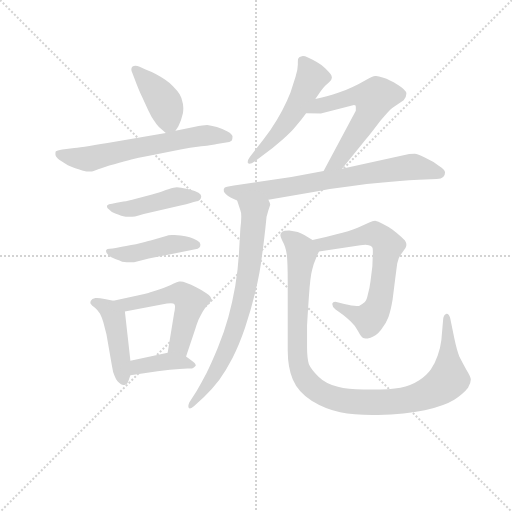
t = 0.00 s
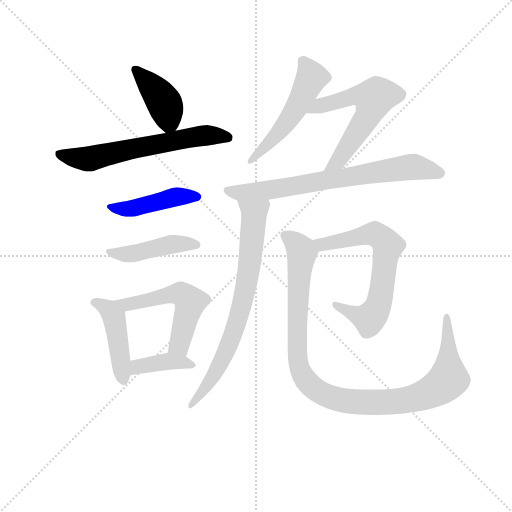
t = 1.89 s
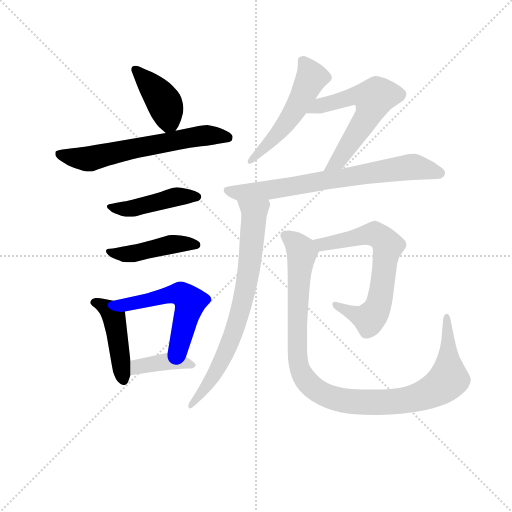
t = 3.79 s
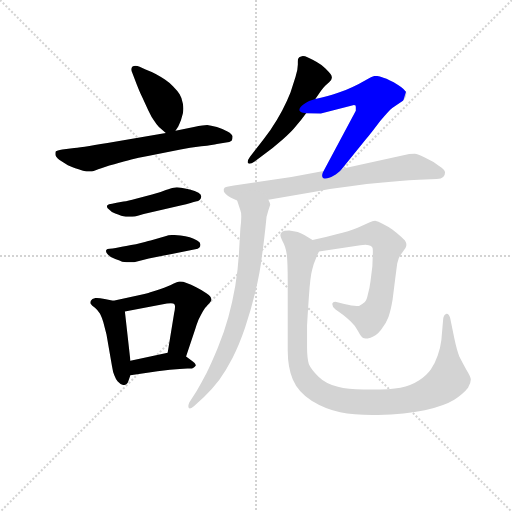
t = 5.68 s
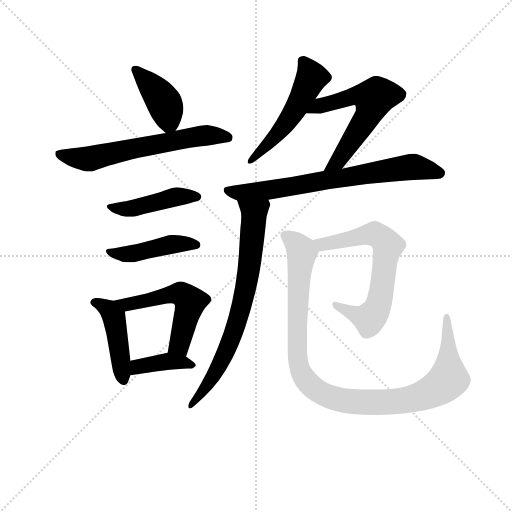
t = 7.58 s
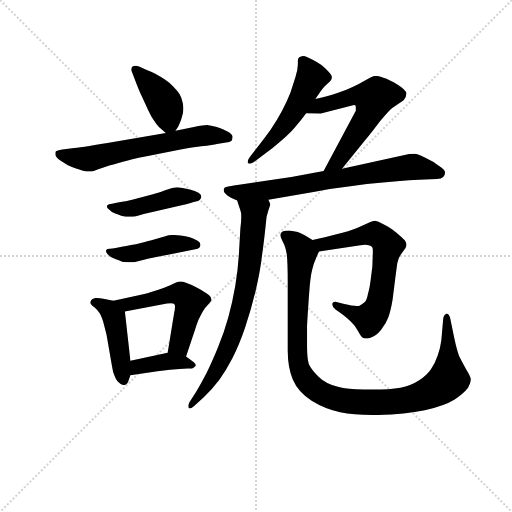
t = 9.47 s

The animated SVG that drew these frames (rendered in a browser with its animation timeline set to each time). Animation: 13 CSS @keyframes rules; one cycle of 9.47 s.

<svg version="1.1" viewBox="0 0 1024 1024" xmlns="http://www.w3.org/2000/svg">
  <g stroke="lightgray" stroke-dasharray="1,1" stroke-width="1" transform="scale(4, 4)">
    <line x1="0" y1="0" x2="256" y2="256"></line>
    <line x1="256" y1="0" x2="0" y2="256"></line>
    <line x1="128" y1="0" x2="128" y2="256"></line>
    <line x1="0" y1="128" x2="256" y2="128"></line>
  </g>
<g transform="scale(0.92, -0.92) translate(60, -900)">
   <style type="text/css">
    @keyframes keyframes0 {
      from {
       stroke: blue;
       stroke-dashoffset: 410;
       stroke-width: 128;
       }
       57% {
       animation-timing-function: step-end;
       stroke: blue;
       stroke-dashoffset: 0;
       stroke-width: 128;
       }
       to {
       stroke: black;
       stroke-width: 1024;
       }
       }
       #make-me-a-hanzi-animation-0 {
         animation: keyframes0 0.583659s both;
         animation-delay: 0.000000s;
         animation-timing-function: linear;
       }
    @keyframes keyframes1 {
      from {
       stroke: blue;
       stroke-dashoffset: 626;
       stroke-width: 128;
       }
       67% {
       animation-timing-function: step-end;
       stroke: blue;
       stroke-dashoffset: 0;
       stroke-width: 128;
       }
       to {
       stroke: black;
       stroke-width: 1024;
       }
       }
       #make-me-a-hanzi-animation-1 {
         animation: keyframes1 0.759440s both;
         animation-delay: 0.583659s;
         animation-timing-function: linear;
       }
    @keyframes keyframes2 {
      from {
       stroke: blue;
       stroke-dashoffset: 449;
       stroke-width: 128;
       }
       59% {
       animation-timing-function: step-end;
       stroke: blue;
       stroke-dashoffset: 0;
       stroke-width: 128;
       }
       to {
       stroke: black;
       stroke-width: 1024;
       }
       }
       #make-me-a-hanzi-animation-2 {
         animation: keyframes2 0.615397s both;
         animation-delay: 1.343099s;
         animation-timing-function: linear;
       }
    @keyframes keyframes3 {
      from {
       stroke: blue;
       stroke-dashoffset: 449;
       stroke-width: 128;
       }
       59% {
       animation-timing-function: step-end;
       stroke: blue;
       stroke-dashoffset: 0;
       stroke-width: 128;
       }
       to {
       stroke: black;
       stroke-width: 1024;
       }
       }
       #make-me-a-hanzi-animation-3 {
         animation: keyframes3 0.615397s both;
         animation-delay: 1.958496s;
         animation-timing-function: linear;
       }
    @keyframes keyframes4 {
      from {
       stroke: blue;
       stroke-dashoffset: 452;
       stroke-width: 128;
       }
       60% {
       animation-timing-function: step-end;
       stroke: blue;
       stroke-dashoffset: 0;
       stroke-width: 128;
       }
       to {
       stroke: black;
       stroke-width: 1024;
       }
       }
       #make-me-a-hanzi-animation-4 {
         animation: keyframes4 0.617839s both;
         animation-delay: 2.573893s;
         animation-timing-function: linear;
       }
    @keyframes keyframes5 {
      from {
       stroke: blue;
       stroke-dashoffset: 544;
       stroke-width: 128;
       }
       64% {
       animation-timing-function: step-end;
       stroke: blue;
       stroke-dashoffset: 0;
       stroke-width: 128;
       }
       to {
       stroke: black;
       stroke-width: 1024;
       }
       }
       #make-me-a-hanzi-animation-5 {
         animation: keyframes5 0.692708s both;
         animation-delay: 3.191732s;
         animation-timing-function: linear;
       }
    @keyframes keyframes6 {
      from {
       stroke: blue;
       stroke-dashoffset: 393;
       stroke-width: 128;
       }
       56% {
       animation-timing-function: step-end;
       stroke: blue;
       stroke-dashoffset: 0;
       stroke-width: 128;
       }
       to {
       stroke: black;
       stroke-width: 1024;
       }
       }
       #make-me-a-hanzi-animation-6 {
         animation: keyframes6 0.569824s both;
         animation-delay: 3.884440s;
         animation-timing-function: linear;
       }
    @keyframes keyframes7 {
      from {
       stroke: blue;
       stroke-dashoffset: 527;
       stroke-width: 128;
       }
       63% {
       animation-timing-function: step-end;
       stroke: blue;
       stroke-dashoffset: 0;
       stroke-width: 128;
       }
       to {
       stroke: black;
       stroke-width: 1024;
       }
       }
       #make-me-a-hanzi-animation-7 {
         animation: keyframes7 0.678874s both;
         animation-delay: 4.454264s;
         animation-timing-function: linear;
       }
    @keyframes keyframes8 {
      from {
       stroke: blue;
       stroke-dashoffset: 592;
       stroke-width: 128;
       }
       66% {
       animation-timing-function: step-end;
       stroke: blue;
       stroke-dashoffset: 0;
       stroke-width: 128;
       }
       to {
       stroke: black;
       stroke-width: 1024;
       }
       }
       #make-me-a-hanzi-animation-8 {
         animation: keyframes8 0.731771s both;
         animation-delay: 5.133138s;
         animation-timing-function: linear;
       }
    @keyframes keyframes9 {
      from {
       stroke: blue;
       stroke-dashoffset: 727;
       stroke-width: 128;
       }
       70% {
       animation-timing-function: step-end;
       stroke: blue;
       stroke-dashoffset: 0;
       stroke-width: 128;
       }
       to {
       stroke: black;
       stroke-width: 1024;
       }
       }
       #make-me-a-hanzi-animation-9 {
         animation: keyframes9 0.841634s both;
         animation-delay: 5.864909s;
         animation-timing-function: linear;
       }
    @keyframes keyframes10 {
      from {
       stroke: blue;
       stroke-dashoffset: 746;
       stroke-width: 128;
       }
       71% {
       animation-timing-function: step-end;
       stroke: blue;
       stroke-dashoffset: 0;
       stroke-width: 128;
       }
       to {
       stroke: black;
       stroke-width: 1024;
       }
       }
       #make-me-a-hanzi-animation-10 {
         animation: keyframes10 0.857096s both;
         animation-delay: 6.706543s;
         animation-timing-function: linear;
       }
    @keyframes keyframes11 {
      from {
       stroke: blue;
       stroke-dashoffset: 673;
       stroke-width: 128;
       }
       69% {
       animation-timing-function: step-end;
       stroke: blue;
       stroke-dashoffset: 0;
       stroke-width: 128;
       }
       to {
       stroke: black;
       stroke-width: 1024;
       }
       }
       #make-me-a-hanzi-animation-11 {
         animation: keyframes11 0.797689s both;
         animation-delay: 7.563639s;
         animation-timing-function: linear;
       }
    @keyframes keyframes12 {
      from {
       stroke: blue;
       stroke-dashoffset: 1055;
       stroke-width: 128;
       }
       77% {
       animation-timing-function: step-end;
       stroke: blue;
       stroke-dashoffset: 0;
       stroke-width: 128;
       }
       to {
       stroke: black;
       stroke-width: 1024;
       }
       }
       #make-me-a-hanzi-animation-12 {
         animation: keyframes12 1.108561s both;
         animation-delay: 8.361328s;
         animation-timing-function: linear;
       }
</style>
<path d="M 321.5 616.0 L 327.5 625.0 Q 330.5 631.0 333.5 639.0 L 337.5 653.0 Q 338.5 658.0 338.5 664.0 Q 338.5 669.0 337.5 675.0 Q 335.5 687.0 330.5 695.0 Q 325.5 703.0 316.5 712.0 Q 307.5 721.0 298.5 727.0 Q 289.5 733.0 278.5 739.0 Q 267.5 745.0 256.5 749.0 L 243.5 755.0 Q 238.5 757.0 234.5 757.0 Q 230.5 757.0 227.5 755.0 Q 225.5 753.0 225.5 749.0 Q 225.5 746.0 227.5 742.0 L 232.5 729.0 Q 241.5 705.0 248.5 690.0 L 262.5 660.0 Q 269.5 645.0 275.5 637.0 Q 280.5 629.0 285.5 624.0 L 300.5 611.0 C 311.5 601.0 311.5 601.0 321.5 616.0 Z" fill="lightgray"></path> 
<path d="M 300.5 611.0 L 189.5 592.0 Q 123.5 581.0 101.5 578.0 L 75.5 575.0 Q 63.5 573.0 61.5 571.0 Q 60.5 570.0 60.5 567.0 L 60.5 564.0 Q 60.5 559.0 69.5 552.0 L 87.5 541.0 Q 97.5 537.0 103.5 534.0 Q 109.5 532.0 120.5 529.0 Q 128.5 527.0 134.5 527.0 L 137.5 527.0 Q 141.5 527.0 153.5 532.0 Q 165.5 537.0 188.5 543.0 Q 211.5 549.0 225.5 553.0 Q 239.5 557.0 261.5 561.0 L 332.5 575.0 Q 351.5 579.0 377.5 582.0 Q 404.5 585.0 411.5 587.0 L 431.5 590.0 Q 439.5 591.0 443.5 594.0 Q 445.5 597.0 445.5 603.0 Q 445.5 608.0 434.5 614.0 Q 424.5 620.0 411.5 624.0 Q 397.5 627.0 390.5 628.0 Q 383.5 628.0 361.5 624.0 L 321.5 616.0 L 300.5 611.0 Z" fill="lightgray"></path> 
<path d="M 193.5 459.0 L 183.5 457.0 Q 175.5 456.0 173.5 454.0 Q 172.5 453.0 172.5 451.0 Q 172.5 448.0 176.5 445.0 Q 181.5 439.0 190.5 436.0 Q 199.5 433.0 203.5 431.0 Q 207.5 430.0 213.5 429.0 L 227.5 429.0 Q 233.5 429.0 239.5 431.0 L 252.5 435.0 L 332.5 453.0 Q 359.5 460.0 365.5 462.0 Q 371.5 463.0 374.5 466.0 Q 377.5 469.0 377.5 473.0 Q 377.5 477.0 371.5 481.0 Q 364.5 485.0 352.5 488.0 Q 341.5 491.0 333.5 492.0 Q 328.5 493.0 324.5 493.0 Q 320.5 493.0 317.5 492.0 Q 312.5 491.0 300.5 487.0 Q 289.5 482.0 270.5 477.0 L 235.5 468.0 Q 218.5 463.0 208.5 462.0 L 193.5 459.0 Z" fill="lightgray"></path> 
<path d="M 191.5 361.0 Q 184.5 360.0 178.5 359.0 Q 172.5 359.0 171.5 357.0 Q 170.5 356.0 170.5 354.0 Q 170.5 351.0 174.5 347.0 Q 179.5 341.0 190.5 337.0 Q 201.5 333.0 205.5 331.0 Q 209.5 331.0 215.5 330.0 L 231.5 330.0 L 263.5 338.0 L 313.5 348.0 L 364.5 358.0 Q 370.5 359.0 373.5 362.0 Q 375.5 364.0 375.5 367.0 L 375.5 369.0 Q 375.5 373.0 368.5 377.0 Q 361.5 381.0 352.5 384.0 Q 343.5 387.0 332.5 388.0 Q 325.5 389.0 319.5 389.0 L 313.5 389.0 Q 307.5 389.0 297.5 386.0 L 267.5 377.0 Q 258.5 375.0 235.5 369.0 Q 212.5 365.0 207.5 364.0 L 191.5 361.0 Z" fill="lightgray"></path> 
<path d="M 186.5 246.0 L 167.5 250.0 Q 156.5 252.0 150.5 252.0 L 147.5 252.0 Q 139.5 251.0 137.5 246.0 Q 136.5 244.0 136.5 242.0 Q 136.5 240.0 137.5 239.0 Q 139.5 235.0 146.5 231.0 Q 152.5 226.0 157.5 218.0 Q 161.5 210.0 164.5 200.0 L 171.5 173.0 L 183.5 104.0 Q 185.5 91.0 188.5 84.0 Q 191.5 76.0 195.5 71.0 Q 202.5 63.0 208.5 63.0 L 210.5 63.0 Q 217.5 65.0 219.5 73.0 L 223.5 84.0 L 223.5 116.0 L 211.5 223.0 C 209.5 241.0 209.5 241.0 186.5 246.0 Z" fill="lightgray"></path> 
<path d="M 344.5 125.0 L 364.5 185.0 Q 366.5 192.0 371.5 205.0 Q 377.5 217.0 381.5 224.0 Q 385.5 231.0 392.5 238.0 Q 399.5 245.0 399.5 249.0 Q 399.5 255.0 389.5 262.0 Q 379.5 269.0 367.5 275.0 Q 354.5 282.0 345.5 285.0 Q 337.5 288.0 332.5 288.0 L 329.5 288.0 Q 325.5 287.0 316.5 283.0 Q 307.5 278.0 287.5 271.0 Q 269.5 265.0 262.5 263.0 Q 255.5 261.0 241.5 258.0 L 186.5 246.0 C 157.5 240.0 182.5 217.0 211.5 223.0 L 291.5 238.0 Q 304.5 241.0 311.5 241.0 Q 317.5 241.0 318.5 239.0 Q 320.5 238.0 320.5 233.0 Q 320.5 228.0 318.5 219.0 L 304.5 133.0 C 299.5 103.0 335.5 97.0 344.5 125.0 Z" fill="lightgray"></path> 
<path d="M 223.5 84.0 L 282.5 93.0 L 309.5 96.0 L 330.5 98.0 Q 341.5 99.0 347.5 99.0 L 357.5 99.0 Q 361.5 100.0 365.5 105.0 L 365.5 106.0 Q 365.5 110.0 355.5 117.0 L 344.5 125.0 C 327.5 138.0 327.5 138.0 304.5 133.0 L 223.5 116.0 C 194.5 110.0 193.5 79.0 223.5 84.0 Z" fill="lightgray"></path> 
<path d="M 625.5 685.0 L 637.5 702.0 Q 641.5 708.0 647.5 714.0 L 655.5 721.0 Q 661.5 727.0 661.5 731.0 Q 661.5 735.0 658.5 739.0 Q 655.5 743.0 647.5 751.0 Q 639.5 759.0 628.5 765.0 Q 618.5 771.0 609.5 775.0 Q 602.5 778.0 598.5 778.0 Q 596.5 778.0 594.5 777.0 Q 589.5 776.0 588.5 773.0 Q 587.5 772.0 587.5 766.0 L 587.5 760.0 Q 587.5 749.0 582.5 733.0 L 571.5 699.0 Q 564.5 681.0 553.5 660.0 Q 542.5 639.0 527.5 617.0 Q 511.5 595.0 499.5 580.0 L 483.5 559.0 Q 478.5 552.0 478.5 548.0 Q 478.5 546.0 479.5 545.0 Q 480.5 544.0 482.5 544.0 Q 486.5 544.0 493.5 549.0 L 509.5 561.0 Q 535.5 580.0 554.5 597.0 Q 573.5 613.0 583.5 626.0 Q 594.5 639.0 605.5 654.0 L 625.5 685.0 Z" fill="lightgray"></path> 
<path d="M 683.5 533.0 L 734.5 596.0 Q 748.5 613.0 766.5 637.0 Q 785.5 660.0 793.5 666.0 L 817.5 682.0 Q 823.5 689.0 823.5 697.0 Q 822.5 705.0 804.5 716.0 Q 786.5 727.0 773.5 731.0 Q 762.5 735.0 757.5 735.0 L 755.5 735.0 Q 750.5 735.0 735.5 726.0 Q 720.5 717.0 706.5 711.0 Q 692.5 704.0 673.5 698.0 Q 655.5 692.0 625.5 685.0 C 596.5 678.0 575.5 655.0 605.5 654.0 L 637.5 653.0 L 709.5 672.0 Q 711.5 671.0 712.5 671.0 Q 713.5 669.0 713.5 667.0 L 713.5 659.0 L 643.5 528.0 C 629.5 502.0 664.5 510.0 683.5 533.0 Z" fill="lightgray"></path> 
<path d="M 523.5 466.0 L 624.5 483.0 Q 665.5 491.0 701.5 495.0 Q 737.5 501.0 772.5 503.0 Q 807.5 507.0 850.5 509.0 L 889.5 511.0 Q 899.5 511.0 903.5 515.0 Q 907.5 519.0 907.5 525.0 Q 907.5 531.0 894.5 539.0 Q 882.5 549.0 864.5 557.0 Q 847.5 566.0 841.5 566.0 L 840.5 566.0 Q 834.5 566.0 829.5 565.0 L 683.5 533.0 L 643.5 528.0 L 573.5 515.0 L 448.5 497.0 L 433.5 494.0 Q 427.5 493.0 426.5 489.0 L 426.5 486.0 Q 426.5 484.0 427.5 482.0 Q 429.5 479.0 434.5 475.0 Q 439.5 471.0 455.5 464.0 L 523.5 466.0 Z" fill="lightgray"></path> 
<path d="M 455.5 464.0 L 462.5 443.0 Q 464.5 439.0 464.5 429.0 Q 464.5 419.0 462.5 402.0 L 459.5 350.0 Q 457.5 315.0 451.5 279.0 Q 445.5 244.0 436.5 211.0 Q 427.5 178.0 413.5 144.0 Q 399.5 110.0 388.5 88.0 Q 377.5 67.0 367.5 50.0 L 351.5 25.0 Q 349.5 20.0 349.5 17.0 Q 349.5 15.0 350.5 13.0 Q 351.5 12.0 352.5 12.0 Q 355.5 12.0 361.5 17.0 L 383.5 37.0 Q 400.5 53.0 416.5 74.0 Q 431.5 95.0 445.5 122.0 Q 459.5 149.0 472.5 187.0 Q 485.5 226.0 495.5 267.0 Q 505.5 309.0 509.5 344.0 Q 514.5 379.0 519.5 429.0 L 523.5 443.0 L 527.5 455.0 Q 527.5 458.0 523.5 466.0 C 518.5 495.0 446.5 492.0 455.5 464.0 Z" fill="lightgray"></path> 
<path d="M 633.5 353.0 L 723.5 367.0 Q 730.5 368.0 734.5 368.0 Q 739.5 368.0 741.5 367.0 Q 747.5 366.0 749.5 362.0 Q 750.5 360.0 750.5 355.0 L 750.5 350.0 L 749.5 321.0 L 745.5 289.0 Q 743.5 272.0 739.5 259.0 Q 737.5 247.0 732.5 243.0 Q 728.5 239.0 720.5 235.0 L 715.5 235.0 Q 705.5 235.0 688.5 239.0 L 673.5 243.0 Q 670.5 244.0 668.5 244.0 Q 663.5 244.0 662.5 240.0 L 662.5 238.0 Q 662.5 232.0 669.5 227.0 L 685.5 216.0 Q 693.5 210.0 702.5 201.0 Q 711.5 193.0 718.5 180.0 Q 725.5 167.0 729.5 165.0 Q 731.5 164.0 734.5 164.0 Q 738.5 164.0 745.5 166.0 Q 757.5 169.0 768.5 183.0 Q 779.5 197.0 784.5 211.0 Q 789.5 225.0 793.5 249.0 L 799.5 297.0 L 803.5 327.0 Q 805.5 340.0 811.5 347.0 L 821.5 361.0 Q 823.5 365.0 823.5 368.0 Q 823.5 372.0 821.5 375.0 Q 819.5 379.0 807.5 389.0 Q 795.5 399.0 789.5 403.0 Q 784.5 407.0 772.5 413.0 Q 761.5 419.0 755.5 420.0 Q 750.5 420.0 741.5 416.0 L 717.5 405.0 Q 698.5 397.0 671.5 391.0 Q 645.5 384.0 619.5 378.0 C 590.5 371.0 603.5 348.0 633.5 353.0 Z" fill="lightgray"></path> 
<path d="M 619.5 378.0 L 601.5 389.0 Q 589.5 397.0 568.5 399.0 Q 557.5 399.0 553.5 396.0 Q 549.5 393.0 549.5 389.0 Q 549.5 385.0 554.5 375.0 Q 560.5 365.0 563.5 347.0 Q 565.5 329.0 565.5 288.0 L 565.5 138.0 Q 565.5 101.0 576.5 75.0 Q 588.5 47.0 617.5 29.0 Q 646.5 11.0 679.5 4.0 Q 708.5 -2.0 749.5 -2.0 L 761.5 -2.0 Q 821.5 -1.0 863.5 8.0 Q 906.5 18.0 927.5 31.0 Q 947.5 44.0 957.5 57.0 Q 963.5 67.0 963.5 75.0 Q 963.5 81.0 953.5 97.0 Q 944.5 113.0 938.5 125.0 Q 933.5 137.0 927.5 165.0 L 918.5 209.0 Q 915.5 218.0 911.5 218.0 L 910.5 218.0 Q 904.5 216.0 903.5 207.0 L 899.5 161.0 Q 897.5 144.0 891.5 127.0 Q 885.5 109.0 876.5 97.0 Q 867.5 84.0 850.5 73.0 Q 833.5 62.0 810.5 57.0 Q 787.5 53.0 749.5 53.0 L 730.5 53.0 Q 695.5 53.0 674.5 59.0 Q 647.5 66.0 632.5 81.0 Q 617.5 95.0 611.5 108.0 Q 607.5 121.0 607.5 146.0 L 607.5 192.0 Q 608.5 211.0 611.5 255.0 Q 614.5 299.0 618.5 313.0 Q 621.5 327.0 625.5 335.0 Q 629.5 345.0 633.5 353.0 C 639.5 366.0 639.5 366.0 619.5 378.0 Z" fill="lightgray"></path> 
      <clipPath id="make-me-a-hanzi-clip-0">
      <path d="M 321.5 616.0 L 327.5 625.0 Q 330.5 631.0 333.5 639.0 L 337.5 653.0 Q 338.5 658.0 338.5 664.0 Q 338.5 669.0 337.5 675.0 Q 335.5 687.0 330.5 695.0 Q 325.5 703.0 316.5 712.0 Q 307.5 721.0 298.5 727.0 Q 289.5 733.0 278.5 739.0 Q 267.5 745.0 256.5 749.0 L 243.5 755.0 Q 238.5 757.0 234.5 757.0 Q 230.5 757.0 227.5 755.0 Q 225.5 753.0 225.5 749.0 Q 225.5 746.0 227.5 742.0 L 232.5 729.0 Q 241.5 705.0 248.5 690.0 L 262.5 660.0 Q 269.5 645.0 275.5 637.0 Q 280.5 629.0 285.5 624.0 L 300.5 611.0 C 311.5 601.0 311.5 601.0 321.5 616.0 Z" fill="lightgray"></path>
      </clipPath>
      <path clip-path="url(#make-me-a-hanzi-clip-0)" d="M 232.5 750.0 L 298.5 674.0 L 306.5 642.0 L 303.5 622.0 " fill="none" id="make-me-a-hanzi-animation-0" stroke-dasharray="282 564" stroke-linecap="round"></path>

      <clipPath id="make-me-a-hanzi-clip-1">
      <path d="M 300.5 611.0 L 189.5 592.0 Q 123.5 581.0 101.5 578.0 L 75.5 575.0 Q 63.5 573.0 61.5 571.0 Q 60.5 570.0 60.5 567.0 L 60.5 564.0 Q 60.5 559.0 69.5 552.0 L 87.5 541.0 Q 97.5 537.0 103.5 534.0 Q 109.5 532.0 120.5 529.0 Q 128.5 527.0 134.5 527.0 L 137.5 527.0 Q 141.5 527.0 153.5 532.0 Q 165.5 537.0 188.5 543.0 Q 211.5 549.0 225.5 553.0 Q 239.5 557.0 261.5 561.0 L 332.5 575.0 Q 351.5 579.0 377.5 582.0 Q 404.5 585.0 411.5 587.0 L 431.5 590.0 Q 439.5 591.0 443.5 594.0 Q 445.5 597.0 445.5 603.0 Q 445.5 608.0 434.5 614.0 Q 424.5 620.0 411.5 624.0 Q 397.5 627.0 390.5 628.0 Q 383.5 628.0 361.5 624.0 L 321.5 616.0 L 300.5 611.0 Z" fill="lightgray"></path>
      </clipPath>
      <path clip-path="url(#make-me-a-hanzi-clip-1)" d="M 70.5 567.0 L 131.5 555.0 L 374.5 605.0 L 434.5 601.0 " fill="none" id="make-me-a-hanzi-animation-1" stroke-dasharray="498 996" stroke-linecap="round"></path>

      <clipPath id="make-me-a-hanzi-clip-2">
      <path d="M 193.5 459.0 L 183.5 457.0 Q 175.5 456.0 173.5 454.0 Q 172.5 453.0 172.5 451.0 Q 172.5 448.0 176.5 445.0 Q 181.5 439.0 190.5 436.0 Q 199.5 433.0 203.5 431.0 Q 207.5 430.0 213.5 429.0 L 227.5 429.0 Q 233.5 429.0 239.5 431.0 L 252.5 435.0 L 332.5 453.0 Q 359.5 460.0 365.5 462.0 Q 371.5 463.0 374.5 466.0 Q 377.5 469.0 377.5 473.0 Q 377.5 477.0 371.5 481.0 Q 364.5 485.0 352.5 488.0 Q 341.5 491.0 333.5 492.0 Q 328.5 493.0 324.5 493.0 Q 320.5 493.0 317.5 492.0 Q 312.5 491.0 300.5 487.0 Q 289.5 482.0 270.5 477.0 L 235.5 468.0 Q 218.5 463.0 208.5 462.0 L 193.5 459.0 Z" fill="lightgray"></path>
      </clipPath>
      <path clip-path="url(#make-me-a-hanzi-clip-2)" d="M 178.5 451.0 L 217.5 446.0 L 323.5 472.0 L 368.5 473.0 " fill="none" id="make-me-a-hanzi-animation-2" stroke-dasharray="321 642" stroke-linecap="round"></path>

      <clipPath id="make-me-a-hanzi-clip-3">
      <path d="M 191.5 361.0 Q 184.5 360.0 178.5 359.0 Q 172.5 359.0 171.5 357.0 Q 170.5 356.0 170.5 354.0 Q 170.5 351.0 174.5 347.0 Q 179.5 341.0 190.5 337.0 Q 201.5 333.0 205.5 331.0 Q 209.5 331.0 215.5 330.0 L 231.5 330.0 L 263.5 338.0 L 313.5 348.0 L 364.5 358.0 Q 370.5 359.0 373.5 362.0 Q 375.5 364.0 375.5 367.0 L 375.5 369.0 Q 375.5 373.0 368.5 377.0 Q 361.5 381.0 352.5 384.0 Q 343.5 387.0 332.5 388.0 Q 325.5 389.0 319.5 389.0 L 313.5 389.0 Q 307.5 389.0 297.5 386.0 L 267.5 377.0 Q 258.5 375.0 235.5 369.0 Q 212.5 365.0 207.5 364.0 L 191.5 361.0 Z" fill="lightgray"></path>
      </clipPath>
      <path clip-path="url(#make-me-a-hanzi-clip-3)" d="M 176.5 354.0 L 212.5 347.0 L 312.5 369.0 L 366.5 368.0 " fill="none" id="make-me-a-hanzi-animation-3" stroke-dasharray="321 642" stroke-linecap="round"></path>

      <clipPath id="make-me-a-hanzi-clip-4">
      <path d="M 186.5 246.0 L 167.5 250.0 Q 156.5 252.0 150.5 252.0 L 147.5 252.0 Q 139.5 251.0 137.5 246.0 Q 136.5 244.0 136.5 242.0 Q 136.5 240.0 137.5 239.0 Q 139.5 235.0 146.5 231.0 Q 152.5 226.0 157.5 218.0 Q 161.5 210.0 164.5 200.0 L 171.5 173.0 L 183.5 104.0 Q 185.5 91.0 188.5 84.0 Q 191.5 76.0 195.5 71.0 Q 202.5 63.0 208.5 63.0 L 210.5 63.0 Q 217.5 65.0 219.5 73.0 L 223.5 84.0 L 223.5 116.0 L 211.5 223.0 C 209.5 241.0 209.5 241.0 186.5 246.0 Z" fill="lightgray"></path>
      </clipPath>
      <path clip-path="url(#make-me-a-hanzi-clip-4)" d="M 143.5 243.0 L 176.5 227.0 L 187.5 210.0 L 209.5 73.0 " fill="none" id="make-me-a-hanzi-animation-4" stroke-dasharray="324 648" stroke-linecap="round"></path>

      <clipPath id="make-me-a-hanzi-clip-5">
      <path d="M 344.5 125.0 L 364.5 185.0 Q 366.5 192.0 371.5 205.0 Q 377.5 217.0 381.5 224.0 Q 385.5 231.0 392.5 238.0 Q 399.5 245.0 399.5 249.0 Q 399.5 255.0 389.5 262.0 Q 379.5 269.0 367.5 275.0 Q 354.5 282.0 345.5 285.0 Q 337.5 288.0 332.5 288.0 L 329.5 288.0 Q 325.5 287.0 316.5 283.0 Q 307.5 278.0 287.5 271.0 Q 269.5 265.0 262.5 263.0 Q 255.5 261.0 241.5 258.0 L 186.5 246.0 C 157.5 240.0 182.5 217.0 211.5 223.0 L 291.5 238.0 Q 304.5 241.0 311.5 241.0 Q 317.5 241.0 318.5 239.0 Q 320.5 238.0 320.5 233.0 Q 320.5 228.0 318.5 219.0 L 304.5 133.0 C 299.5 103.0 335.5 97.0 344.5 125.0 Z" fill="lightgray"></path>
      </clipPath>
      <path clip-path="url(#make-me-a-hanzi-clip-5)" d="M 193.5 246.0 L 216.5 237.0 L 321.5 261.0 L 333.5 261.0 L 347.5 251.0 L 353.5 244.0 L 331.5 154.0 L 312.5 139.0 " fill="none" id="make-me-a-hanzi-animation-5" stroke-dasharray="416 832" stroke-linecap="round"></path>

      <clipPath id="make-me-a-hanzi-clip-6">
      <path d="M 223.5 84.0 L 282.5 93.0 L 309.5 96.0 L 330.5 98.0 Q 341.5 99.0 347.5 99.0 L 357.5 99.0 Q 361.5 100.0 365.5 105.0 L 365.5 106.0 Q 365.5 110.0 355.5 117.0 L 344.5 125.0 C 327.5 138.0 327.5 138.0 304.5 133.0 L 223.5 116.0 C 194.5 110.0 193.5 79.0 223.5 84.0 Z" fill="lightgray"></path>
      </clipPath>
      <path clip-path="url(#make-me-a-hanzi-clip-6)" d="M 230.5 89.0 L 239.5 103.0 L 307.5 115.0 L 358.5 106.0 " fill="none" id="make-me-a-hanzi-animation-6" stroke-dasharray="265 530" stroke-linecap="round"></path>

      <clipPath id="make-me-a-hanzi-clip-7">
      <path d="M 625.5 685.0 L 637.5 702.0 Q 641.5 708.0 647.5 714.0 L 655.5 721.0 Q 661.5 727.0 661.5 731.0 Q 661.5 735.0 658.5 739.0 Q 655.5 743.0 647.5 751.0 Q 639.5 759.0 628.5 765.0 Q 618.5 771.0 609.5 775.0 Q 602.5 778.0 598.5 778.0 Q 596.5 778.0 594.5 777.0 Q 589.5 776.0 588.5 773.0 Q 587.5 772.0 587.5 766.0 L 587.5 760.0 Q 587.5 749.0 582.5 733.0 L 571.5 699.0 Q 564.5 681.0 553.5 660.0 Q 542.5 639.0 527.5 617.0 Q 511.5 595.0 499.5 580.0 L 483.5 559.0 Q 478.5 552.0 478.5 548.0 Q 478.5 546.0 479.5 545.0 Q 480.5 544.0 482.5 544.0 Q 486.5 544.0 493.5 549.0 L 509.5 561.0 Q 535.5 580.0 554.5 597.0 Q 573.5 613.0 583.5 626.0 Q 594.5 639.0 605.5 654.0 L 625.5 685.0 Z" fill="lightgray"></path>
      </clipPath>
      <path clip-path="url(#make-me-a-hanzi-clip-7)" d="M 595.5 768.0 L 616.5 734.0 L 599.5 695.0 L 557.5 626.0 L 482.5 548.0 " fill="none" id="make-me-a-hanzi-animation-7" stroke-dasharray="399 798" stroke-linecap="round"></path>

      <clipPath id="make-me-a-hanzi-clip-8">
      <path d="M 683.5 533.0 L 734.5 596.0 Q 748.5 613.0 766.5 637.0 Q 785.5 660.0 793.5 666.0 L 817.5 682.0 Q 823.5 689.0 823.5 697.0 Q 822.5 705.0 804.5 716.0 Q 786.5 727.0 773.5 731.0 Q 762.5 735.0 757.5 735.0 L 755.5 735.0 Q 750.5 735.0 735.5 726.0 Q 720.5 717.0 706.5 711.0 Q 692.5 704.0 673.5 698.0 Q 655.5 692.0 625.5 685.0 C 596.5 678.0 575.5 655.0 605.5 654.0 L 637.5 653.0 L 709.5 672.0 Q 711.5 671.0 712.5 671.0 Q 713.5 669.0 713.5 667.0 L 713.5 659.0 L 643.5 528.0 C 629.5 502.0 664.5 510.0 683.5 533.0 Z" fill="lightgray"></path>
      </clipPath>
      <path clip-path="url(#make-me-a-hanzi-clip-8)" d="M 610.5 658.0 L 709.5 692.0 L 751.5 687.0 L 739.5 648.0 L 712.5 605.0 L 674.5 549.0 L 649.5 533.0 " fill="none" id="make-me-a-hanzi-animation-8" stroke-dasharray="464 928" stroke-linecap="round"></path>

      <clipPath id="make-me-a-hanzi-clip-9">
      <path d="M 523.5 466.0 L 624.5 483.0 Q 665.5 491.0 701.5 495.0 Q 737.5 501.0 772.5 503.0 Q 807.5 507.0 850.5 509.0 L 889.5 511.0 Q 899.5 511.0 903.5 515.0 Q 907.5 519.0 907.5 525.0 Q 907.5 531.0 894.5 539.0 Q 882.5 549.0 864.5 557.0 Q 847.5 566.0 841.5 566.0 L 840.5 566.0 Q 834.5 566.0 829.5 565.0 L 683.5 533.0 L 643.5 528.0 L 573.5 515.0 L 448.5 497.0 L 433.5 494.0 Q 427.5 493.0 426.5 489.0 L 426.5 486.0 Q 426.5 484.0 427.5 482.0 Q 429.5 479.0 434.5 475.0 Q 439.5 471.0 455.5 464.0 L 523.5 466.0 Z" fill="lightgray"></path>
      </clipPath>
      <path clip-path="url(#make-me-a-hanzi-clip-9)" d="M 432.5 488.0 L 455.5 481.0 L 527.5 487.0 L 837.5 537.0 L 896.5 524.0 " fill="none" id="make-me-a-hanzi-animation-9" stroke-dasharray="599 1198" stroke-linecap="round"></path>

      <clipPath id="make-me-a-hanzi-clip-10">
      <path d="M 455.5 464.0 L 462.5 443.0 Q 464.5 439.0 464.5 429.0 Q 464.5 419.0 462.5 402.0 L 459.5 350.0 Q 457.5 315.0 451.5 279.0 Q 445.5 244.0 436.5 211.0 Q 427.5 178.0 413.5 144.0 Q 399.5 110.0 388.5 88.0 Q 377.5 67.0 367.5 50.0 L 351.5 25.0 Q 349.5 20.0 349.5 17.0 Q 349.5 15.0 350.5 13.0 Q 351.5 12.0 352.5 12.0 Q 355.5 12.0 361.5 17.0 L 383.5 37.0 Q 400.5 53.0 416.5 74.0 Q 431.5 95.0 445.5 122.0 Q 459.5 149.0 472.5 187.0 Q 485.5 226.0 495.5 267.0 Q 505.5 309.0 509.5 344.0 Q 514.5 379.0 519.5 429.0 L 523.5 443.0 L 527.5 455.0 Q 527.5 458.0 523.5 466.0 C 518.5 495.0 446.5 492.0 455.5 464.0 Z" fill="lightgray"></path>
      </clipPath>
      <path clip-path="url(#make-me-a-hanzi-clip-10)" d="M 462.5 460.0 L 492.5 437.0 L 484.5 340.0 L 469.5 252.0 L 431.5 136.0 L 394.5 68.0 L 353.5 16.0 " fill="none" id="make-me-a-hanzi-animation-10" stroke-dasharray="618 1236" stroke-linecap="round"></path>

      <clipPath id="make-me-a-hanzi-clip-11">
      <path d="M 633.5 353.0 L 723.5 367.0 Q 730.5 368.0 734.5 368.0 Q 739.5 368.0 741.5 367.0 Q 747.5 366.0 749.5 362.0 Q 750.5 360.0 750.5 355.0 L 750.5 350.0 L 749.5 321.0 L 745.5 289.0 Q 743.5 272.0 739.5 259.0 Q 737.5 247.0 732.5 243.0 Q 728.5 239.0 720.5 235.0 L 715.5 235.0 Q 705.5 235.0 688.5 239.0 L 673.5 243.0 Q 670.5 244.0 668.5 244.0 Q 663.5 244.0 662.5 240.0 L 662.5 238.0 Q 662.5 232.0 669.5 227.0 L 685.5 216.0 Q 693.5 210.0 702.5 201.0 Q 711.5 193.0 718.5 180.0 Q 725.5 167.0 729.5 165.0 Q 731.5 164.0 734.5 164.0 Q 738.5 164.0 745.5 166.0 Q 757.5 169.0 768.5 183.0 Q 779.5 197.0 784.5 211.0 Q 789.5 225.0 793.5 249.0 L 799.5 297.0 L 803.5 327.0 Q 805.5 340.0 811.5 347.0 L 821.5 361.0 Q 823.5 365.0 823.5 368.0 Q 823.5 372.0 821.5 375.0 Q 819.5 379.0 807.5 389.0 Q 795.5 399.0 789.5 403.0 Q 784.5 407.0 772.5 413.0 Q 761.5 419.0 755.5 420.0 Q 750.5 420.0 741.5 416.0 L 717.5 405.0 Q 698.5 397.0 671.5 391.0 Q 645.5 384.0 619.5 378.0 C 590.5 371.0 603.5 348.0 633.5 353.0 Z" fill="lightgray"></path>
      </clipPath>
      <path clip-path="url(#make-me-a-hanzi-clip-11)" d="M 627.5 374.0 L 642.5 369.0 L 745.5 392.0 L 770.5 382.0 L 783.5 365.0 L 765.5 247.0 L 757.5 225.0 L 742.5 207.0 L 667.5 239.0 " fill="none" id="make-me-a-hanzi-animation-11" stroke-dasharray="545 1090" stroke-linecap="round"></path>

      <clipPath id="make-me-a-hanzi-clip-12">
      <path d="M 619.5 378.0 L 601.5 389.0 Q 589.5 397.0 568.5 399.0 Q 557.5 399.0 553.5 396.0 Q 549.5 393.0 549.5 389.0 Q 549.5 385.0 554.5 375.0 Q 560.5 365.0 563.5 347.0 Q 565.5 329.0 565.5 288.0 L 565.5 138.0 Q 565.5 101.0 576.5 75.0 Q 588.5 47.0 617.5 29.0 Q 646.5 11.0 679.5 4.0 Q 708.5 -2.0 749.5 -2.0 L 761.5 -2.0 Q 821.5 -1.0 863.5 8.0 Q 906.5 18.0 927.5 31.0 Q 947.5 44.0 957.5 57.0 Q 963.5 67.0 963.5 75.0 Q 963.5 81.0 953.5 97.0 Q 944.5 113.0 938.5 125.0 Q 933.5 137.0 927.5 165.0 L 918.5 209.0 Q 915.5 218.0 911.5 218.0 L 910.5 218.0 Q 904.5 216.0 903.5 207.0 L 899.5 161.0 Q 897.5 144.0 891.5 127.0 Q 885.5 109.0 876.5 97.0 Q 867.5 84.0 850.5 73.0 Q 833.5 62.0 810.5 57.0 Q 787.5 53.0 749.5 53.0 L 730.5 53.0 Q 695.5 53.0 674.5 59.0 Q 647.5 66.0 632.5 81.0 Q 617.5 95.0 611.5 108.0 Q 607.5 121.0 607.5 146.0 L 607.5 192.0 Q 608.5 211.0 611.5 255.0 Q 614.5 299.0 618.5 313.0 Q 621.5 327.0 625.5 335.0 Q 629.5 345.0 633.5 353.0 C 639.5 366.0 639.5 366.0 619.5 378.0 Z" fill="lightgray"></path>
      </clipPath>
      <path clip-path="url(#make-me-a-hanzi-clip-12)" d="M 563.5 386.0 L 585.5 369.0 L 596.5 351.0 L 588.5 281.0 L 587.5 115.0 L 601.5 79.0 L 635.5 47.0 L 690.5 29.0 L 769.5 25.0 L 851.5 37.0 L 891.5 56.0 L 915.5 78.0 L 911.5 210.0 " fill="none" id="make-me-a-hanzi-animation-12" stroke-dasharray="927 1854" stroke-linecap="round"></path>

</g>
</svg>
